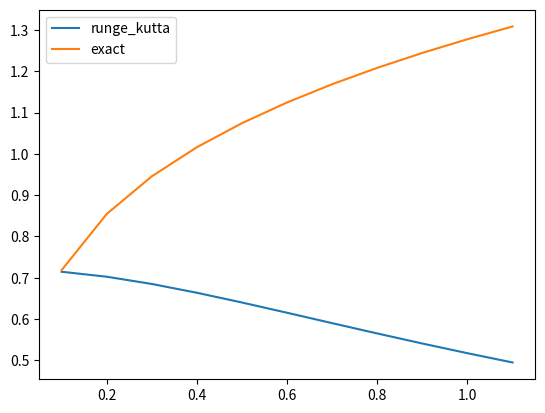

Python code for this plot:
import math
import numpy as np
import matplotlib.pyplot as plt

def runge_kutta(y, x, dx, f):
    k1 = dx * f(y, t)
    k2 = dx * f(y + 0.5 * k1, x + 0.5 * dx)
    k3 = dx * f(y + 0.5 * k2, x + 0.5 * dx)
    k4 = dx * f(y + k3, x + dx)
    return y + (k1 + 2 * k2 + 2 * k3 + k4) / 6.

if __name__=='__main__':
    t = 0.
    y = 0.719
    dt = .1
    ys, ts = [], []
def func(y, t):
    A = 1
    B = 1
    return  (2*(1-(A+2*B*t))*y**4)/(3*(1+A*t+B*(t**2))*y**3)


while t <= 1:
    y = runge_kutta(y, t, dt, func)
    t += dt
    ys.append(y)
    ts.append(t)
    print("y =", y ,"\t")
    print("dx = ", t ,"\t")
   

exact = [pow(8/3*t,1/4) for t in ts]
print("exact =", exact, "\t")
print("\n")
plt.plot(ts, ys, label='runge_kutta')
plt.plot(ts, exact, label='exact')
plt.legend()
plt.show()
error = np.array(exact) - np.array(ys)
print("max error {:.5f}".format(max(error)))